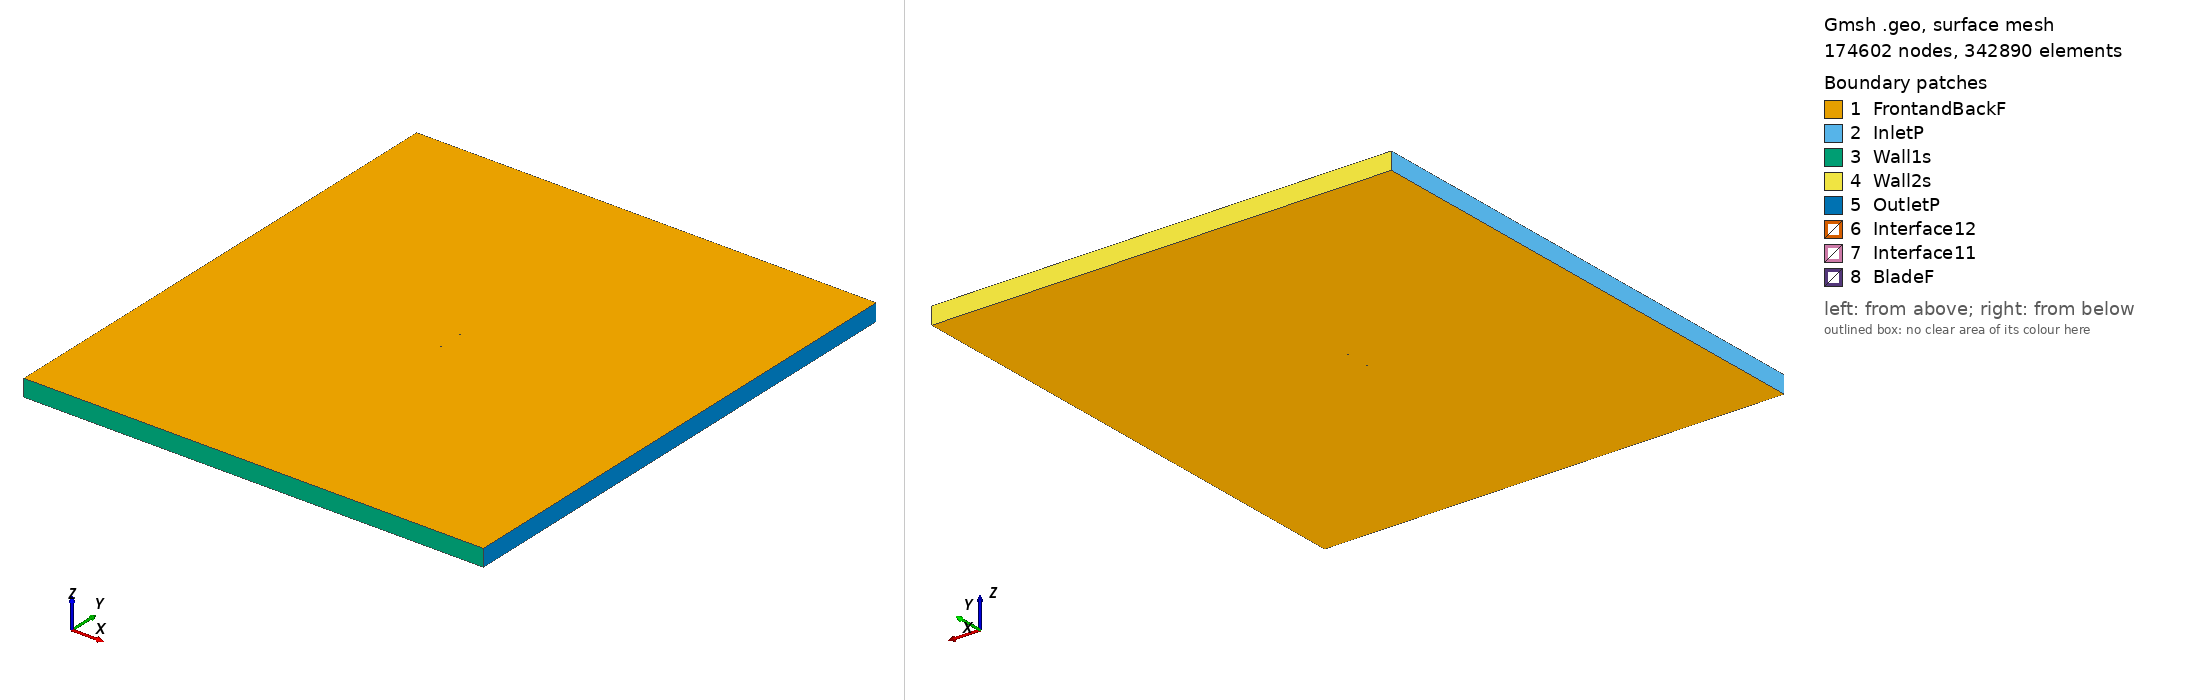

Gmsh geometry script, surface-meshed: 174602 nodes, 342890 surface elements. Boundary patches (legend numbers): 1 FrontandBackF, 2 InletP, 3 Wall1s, 4 Wall2s, 5 OutletP, 6 Interface12, 7 Interface11, 8 BladeF. Left view from above one corner, right view from below the opposite corner. Legend entries are the model's physical surfaces. The drawing asked Gmsh for element sizes between 1% and 20% of the model's largest extent; the script's own settings can give other sizes.

=== p51droot_tsr_2.6928_aoa_-0.98193.geo (drawn) ===
SetFactory("OpenCASCADE");

Point(1) = {0.074989, 0.737368, 0, 1.0};
Point(2) = {0.071650, 0.737731, 0, 1.0};
Point(3) = {0.067546, 0.738249, 0, 1.0};
Point(4) = {0.061924, 0.739200, 0, 1.0};
Point(5) = {0.054908, 0.740713, 0, 1.0};
Point(6) = {0.046657, 0.742605, 0, 1.0};
Point(7) = {0.037364, 0.744339, 0, 1.0};
Point(8) = {0.027238, 0.745785, 0, 1.0};
Point(9) = {0.016502, 0.747120, 0, 1.0};
Point(10) = {0.005394, 0.748399, 0, 1.0};
Point(11) = {-0.005835, 0.749490, 0, 1.0};
Point(12) = {-0.016930, 0.750000, 0, 1.0};
Point(13) = {-0.027636, 0.749598, 0, 1.0};
Point(14) = {-0.037719, 0.748535, 0, 1.0};
Point(15) = {-0.046960, 0.747262, 0, 1.0};
Point(16) = {-0.055150, 0.745602, 0, 1.0};
Point(17) = {-0.062109, 0.743784, 0, 1.0};
Point(18) = {-0.067678, 0.741639, 0, 1.0};
Point(19) = {-0.071735, 0.739405, 0, 1.0};
Point(20) = {-0.074191, 0.737100, 0, 1.0};
Point(21) = {-0.074989, 0.734798, 0, 1.0};
Point(22) = {-0.074117, 0.732814, 0, 1.0};
Point(23) = {-0.071589, 0.730894, 0, 1.0};
Point(24) = {-0.067468, 0.729377, 0, 1.0};
Point(25) = {-0.061839, 0.728013, 0, 1.0};
Point(26) = {-0.054830, 0.726931, 0, 1.0};
Point(27) = {-0.046597, 0.726072, 0, 1.0};
Point(28) = {-0.037322, 0.725362, 0, 1.0};
Point(29) = {-0.027216, 0.725103, 0, 1.0};
Point(30) = {-0.016505, 0.725231, 0, 1.0};
Point(31) = {-0.005431, 0.725886, 0, 1.0};
Point(32) = {0.005757, 0.727262, 0, 1.0};
Point(33) = {0.016810, 0.729179, 0, 1.0};
Point(34) = {0.027490, 0.731114, 0, 1.0};
Point(35) = {0.037563, 0.732744, 0, 1.0};
Point(36) = {0.046801, 0.734167, 0, 1.0};
Point(37) = {0.054998, 0.735436, 0, 1.0};
Point(38) = {0.061973, 0.736337, 0, 1.0};
Point(39) = {0.067569, 0.736865, 0, 1.0};
Point(40) = {0.071660, 0.737158, 0, 1.0};
Point(41) = {-0.074989, -0.737368, 0, 1.0};
Point(42) = {-0.071650, -0.737731, 0, 1.0};
Point(43) = {-0.067546, -0.738249, 0, 1.0};
Point(44) = {-0.061924, -0.739200, 0, 1.0};
Point(45) = {-0.054908, -0.740713, 0, 1.0};
Point(46) = {-0.046657, -0.742605, 0, 1.0};
Point(47) = {-0.037364, -0.744339, 0, 1.0};
Point(48) = {-0.027238, -0.745785, 0, 1.0};
Point(49) = {-0.016502, -0.747120, 0, 1.0};
Point(50) = {-0.005394, -0.748399, 0, 1.0};
Point(51) = {0.005835, -0.749490, 0, 1.0};
Point(52) = {0.016930, -0.750000, 0, 1.0};
Point(53) = {0.027636, -0.749598, 0, 1.0};
Point(54) = {0.037719, -0.748535, 0, 1.0};
Point(55) = {0.046960, -0.747262, 0, 1.0};
Point(56) = {0.055150, -0.745602, 0, 1.0};
Point(57) = {0.062109, -0.743784, 0, 1.0};
Point(58) = {0.067678, -0.741639, 0, 1.0};
Point(59) = {0.071735, -0.739405, 0, 1.0};
Point(60) = {0.074191, -0.737100, 0, 1.0};
Point(61) = {0.074989, -0.734798, 0, 1.0};
Point(62) = {0.074117, -0.732814, 0, 1.0};
Point(63) = {0.071589, -0.730894, 0, 1.0};
Point(64) = {0.067468, -0.729377, 0, 1.0};
Point(65) = {0.061839, -0.728013, 0, 1.0};
Point(66) = {0.054830, -0.726931, 0, 1.0};
Point(67) = {0.046597, -0.726072, 0, 1.0};
Point(68) = {0.037322, -0.725362, 0, 1.0};
Point(69) = {0.027216, -0.725103, 0, 1.0};
Point(70) = {0.016505, -0.725231, 0, 1.0};
Point(71) = {0.005431, -0.725886, 0, 1.0};
Point(72) = {-0.005757, -0.727262, 0, 1.0};
Point(73) = {-0.016810, -0.729179, 0, 1.0};
Point(74) = {-0.027490, -0.731114, 0, 1.0};
Point(75) = {-0.037563, -0.732744, 0, 1.0};
Point(76) = {-0.046801, -0.734167, 0, 1.0};
Point(77) = {-0.054998, -0.735436, 0, 1.0};
Point(78) = {-0.061973, -0.736337, 0, 1.0};
Point(79) = {-0.067569, -0.736865, 0, 1.0};
Point(80) = {-0.071660, -0.737158, 0, 1.0};

// Lines: first blade (splines 1-4)
Spline(1) = {1:14};
Spline(2) = {14:28};
Spline(3) = {28:40};
Spline(4) = {40,1};

// Lines: second blade (splines 5-8)
Spline(5) = {41:54};
Spline(6) = {54:68};
Spline(7) = {68:80};
Spline(8) = {80,41};

// Outer domain (points 20001-4 and lines)
Point(81) = {-13.50000000, -15.00000000, 0, 1.0};
Point(82) = {-13.50000000, 15.00000000, 0, 1.0};
Point(83) = {13.50000000, 15.00000000, 0, 1.0};
Point(84) = {13.50000000, -15.00000000, 0, 1.0};
Line(11) = {81, 82};
Line(12) = {82, 83};
Line(13) = {83, 84};
Line(14) = {81, 84};

// Interface (between moving and stationary domain) (circles)
Circle(9) = {0, 0, 0, 0.80000000, 0, 2*Pi};
Circle(10) = {0, 0, 0, 0.80000000, 0, 2*Pi};

// Loops collect Lines/Splines/etc (blade1, blade2, domain, first circle)
Line Loop(1) = {1:4};
Line Loop(2) = {5:8};
Line Loop(3) = {11,12,13,-14};
Line Loop(4) = {9};

// BooleanDifference cuts out the circle/interface from the domain
Plane Surface(1) = {3};
Plane Surface(2) = {4};
BooleanDifference{ Surface{1}; Delete;}{ Surface{2}; Delete;}

// This one cuts out the blades from the inner circle/interface
Line Loop(6) = {10};
Plane Surface(5) = {6};
Plane Surface(6) = {1};
Plane Surface(7) = {2};
BooleanDifference{ Surface{5}; Delete;}{ Surface{6,7}; Delete;}

// extrude to 3rd dimension
Extrude {0, 0, 1} {Surface{1}; Surface{5}; Layers{1}; Recombine;}

// Physical Surfaces are the named boundaries (patches)
Physical Surface("Interface11") = {12};
Physical Surface("Interface12") = {10};

// sides of domain
Physical Surface("InletP") = {6};
Physical Surface("OutletP") = {9};

// top and bottom of domain
Physical Surface("Wall1s") = {7};
Physical Surface("Wall2s") = {8};

// Check FrontandBackF by ensuring there is nothing in the 3rd dimension
Physical Surface("FrontandBackF") = {1,11,5,21};
Physical Surface("BladeF") = {13:20};
Physical Volume("Turbine") = {2};
Physical Volume("Farfield") = {1};

// settings for airfoil boundary layer
Field[1] = BoundaryLayer;
Field[1].EdgesList = {1:8};
Field[1].hwall_n = 1e-3;
Field[1].thickness = 1.5e-2;
Field[1].ratio = 1.05;
Field[1].Quads = 1;
BoundaryLayer Field = 1;

// control points for mesh (blade and interface)
// floor((arc length / 1.5mm)/ 6) -> Transfinite Line
Transfinite Line {1,2,3,5,6,7} = 33 Using Progression 1;
Transfinite Line {4,8} = 1 Using Progression 1;
Transfinite Line {9, 15} = 800 Using Progression 1;

// For more information on gmsh syntax, visit http://gmsh.info/doc/texinfo/gmsh.html
